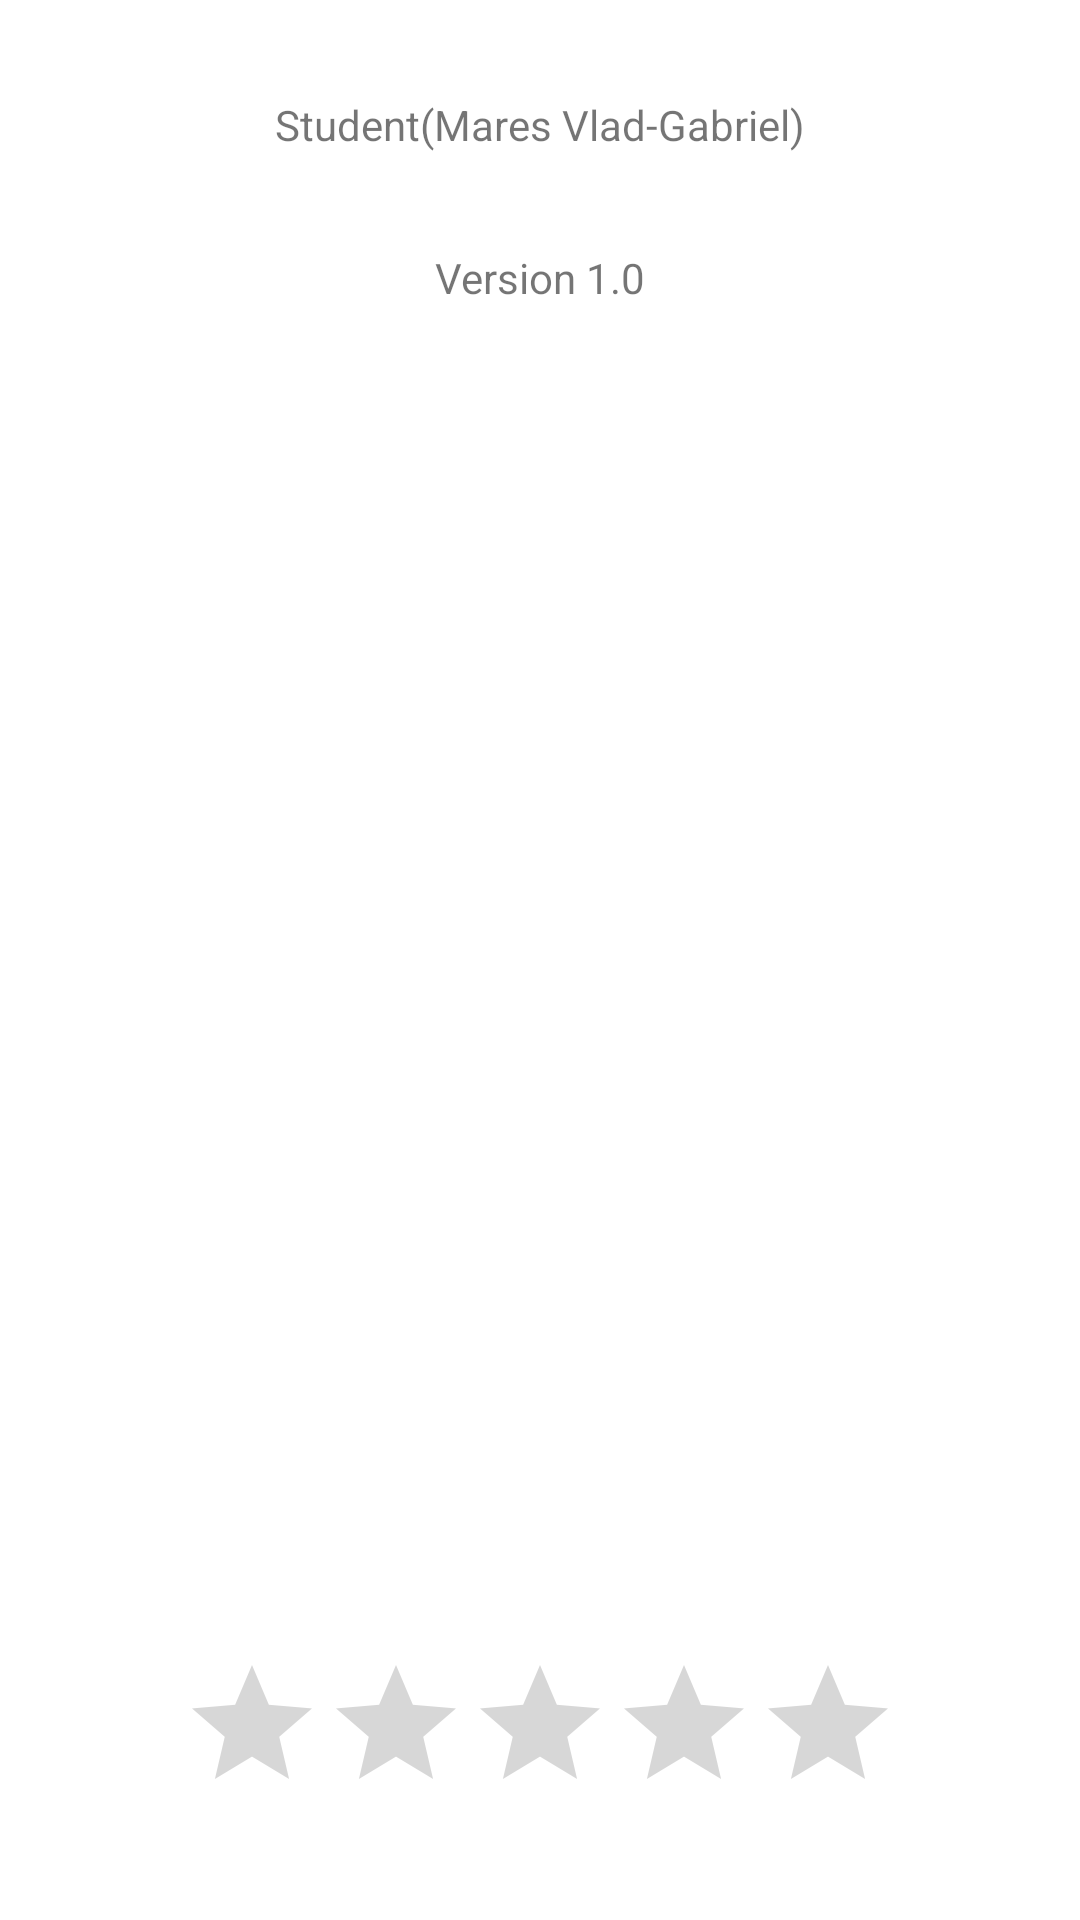

Reconstruct the res/layout file that produces this screen, plus the resources it refers to.
<!-- AndroidManifest.xml: application theme Theme.Seminar4 -->
<!-- res/layout/fragment_contact.xml -->
<?xml version="1.0" encoding="utf-8"?>
<androidx.constraintlayout.widget.ConstraintLayout xmlns:android="http://schemas.android.com/apk/res/android"
    xmlns:tools="http://schemas.android.com/tools"
    android:layout_width="match_parent"
    android:layout_height="match_parent"
    xmlns:app="http://schemas.android.com/apk/res-auto"
    tools:context=".fragments.ContactFragment">

    <TextView
        android:layout_width="wrap_content"
        android:layout_height="wrap_content"
        android:id="@+id/contact_tv_application_title"
        android:text="@string/contact_app_name"
        android:layout_marginTop="32dp"
        app:layout_constraintStart_toStartOf="parent"
        app:layout_constraintTop_toTopOf="parent"
        app:layout_constraintEnd_toEndOf="parent"
        />
    <TextView
        android:layout_width="wrap_content"
        android:layout_height="wrap_content"
        android:id="@+id/contact_tv_app_version"
        android:text="@string/contact_version"
        android:layout_marginTop="32dp"
        app:layout_constraintStart_toStartOf="parent"
        app:layout_constraintTop_toBottomOf="@+id/contact_tv_application_title"
        app:layout_constraintEnd_toEndOf="parent"
        />

    <RatingBar
        android:layout_width="wrap_content"
        android:layout_height="wrap_content"
        android:id="@+id/contact_rb_rating"
        app:layout_constraintStart_toStartOf="parent"
        app:layout_constraintEnd_toEndOf="parent"
        app:layout_constraintBottom_toBottomOf="parent"
        android:layout_marginBottom="32dp"/>

</androidx.constraintlayout.widget.ConstraintLayout>
<!-- resources referenced by this layout -->
<resources>
  <string name="contact_app_name">Student(Mares Vlad-Gabriel)</string>
  <string name="contact_version">Version 1.0</string>
  <style name="Theme.Seminar4" parent="Theme.MaterialComponents.DayNight.DarkActionBar">
          
          <item name="colorPrimary">#0F5D97</item>
          <item name="colorPrimaryVariant">#4270B6</item>
          <item name="colorOnPrimary">@color/white</item>
          
          <item name="colorSecondary">#FF8F00</item>
          <item name="colorSecondaryVariant">#FF9E80</item>
          <item name="colorOnSecondary">@color/black</item>
          
          <item name="android:statusBarColor">?attr/colorPrimaryVariant</item>
          
      </style>
  <color name="white">#FFFFFFFF</color>
  <color name="black">#FF000000</color>
</resources>
